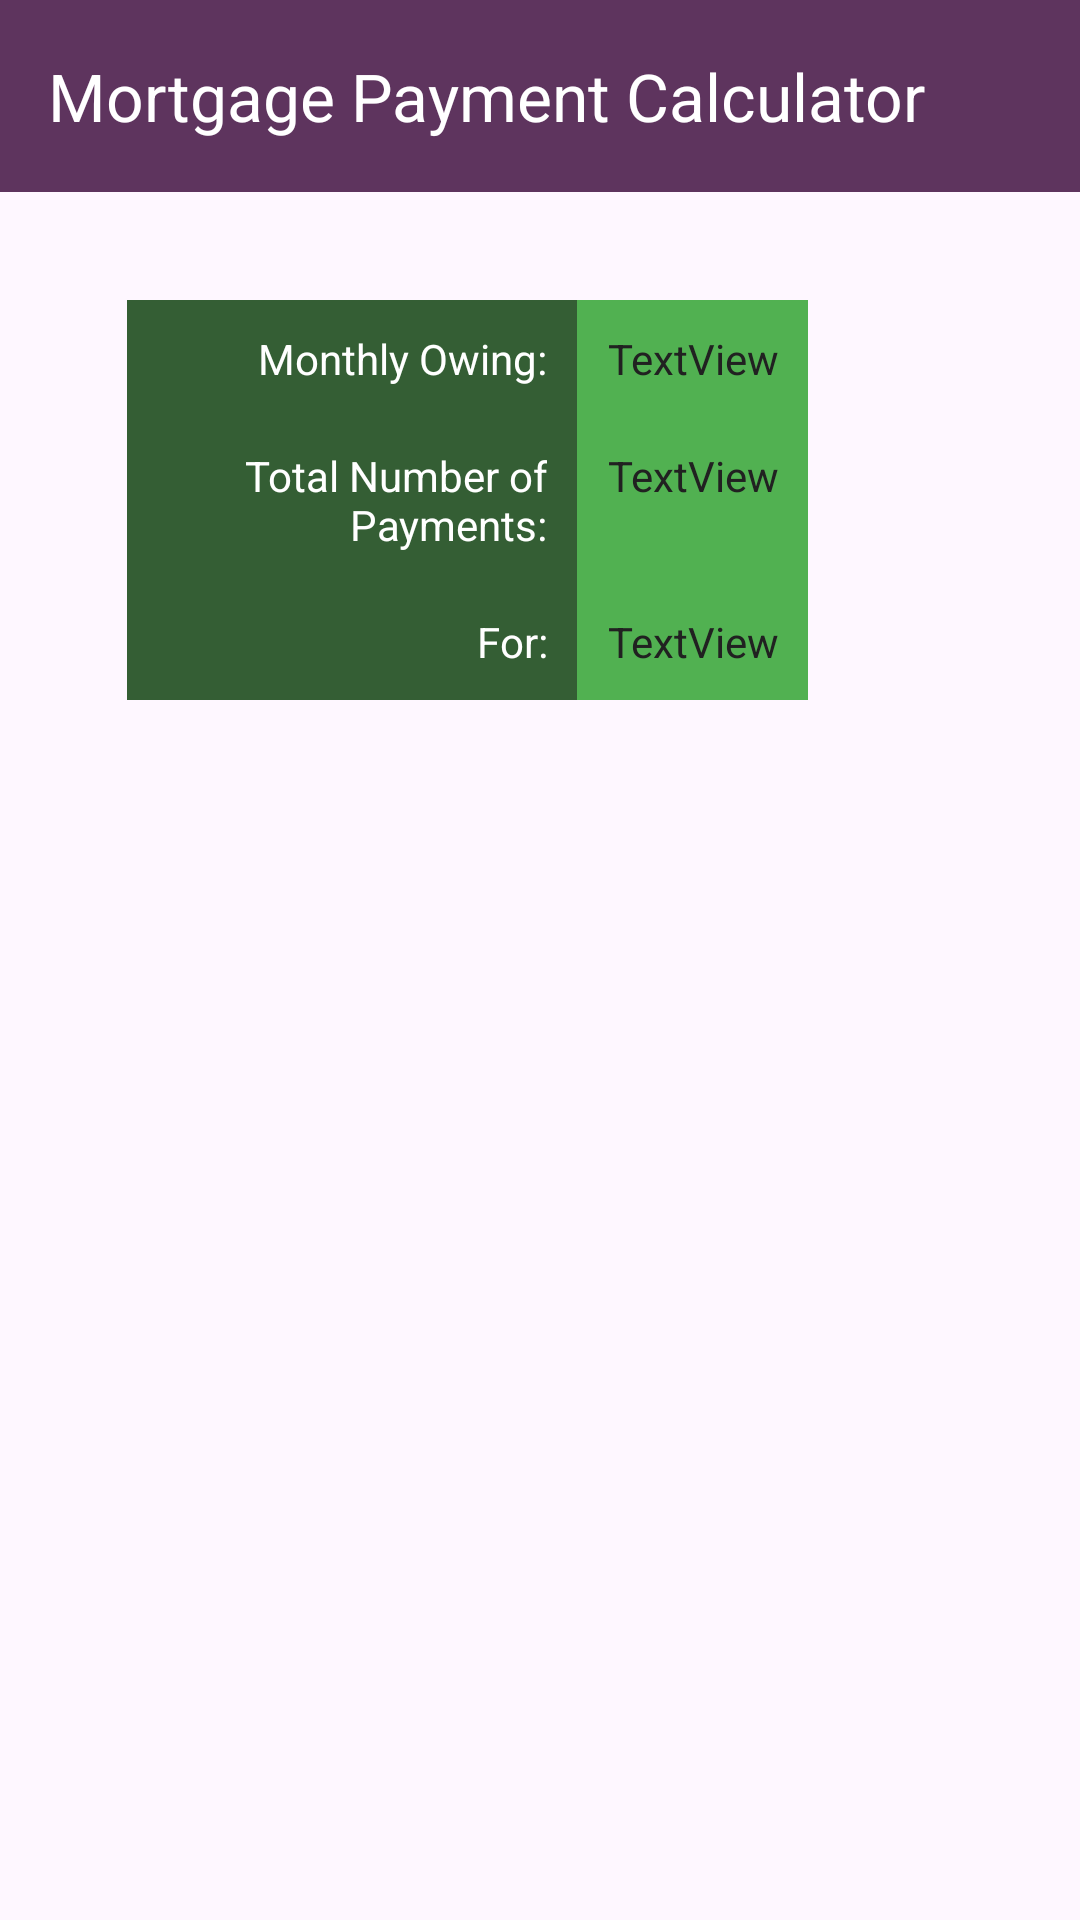

Produce the Android XML layout that renders to this screen, including the resource entries it uses.
<!-- AndroidManifest.xml: application theme Theme.MortagePaymentCalculator -->
<!-- res/layout/activity_calculation_result.xml -->
<?xml version="1.0" encoding="utf-8"?>
<androidx.constraintlayout.widget.ConstraintLayout xmlns:android="http://schemas.android.com/apk/res/android"
    xmlns:app="http://schemas.android.com/apk/res-auto"
    xmlns:tools="http://schemas.android.com/tools"
    android:id="@+id/main"
    android:layout_width="match_parent"
    android:layout_height="match_parent"
    tools:context=".CalculationResult">

    <androidx.appcompat.widget.Toolbar
        android:id="@+id/toolbar"
        android:layout_width="match_parent"
        android:layout_height="wrap_content"
        android:background="@color/primary"
        android:minHeight="?attr/actionBarSize"
        android:theme="@style/ThemeOverlay.AppCompat.Dark"
        app:layout_constraintEnd_toEndOf="parent"
        app:layout_constraintStart_toStartOf="parent"
        app:layout_constraintTop_toTopOf="parent"
        app:navigationIcon="@drawable/baseline_arrow_back_24"
        app:title="Mortgage Payment Calculator" />

    <TableLayout
        android:layout_width="409dp"
        android:layout_height="258dp"
        android:layout_marginTop="36dp"
        app:layout_constraintEnd_toEndOf="parent"
        app:layout_constraintHorizontal_bias="1.0"
        app:layout_constraintStart_toStartOf="parent"
        app:layout_constraintTop_toBottomOf="@+id/toolbar">

        <TableRow
            android:layout_width="match_parent"
            android:layout_height="wrap_content"
            android:gravity="center">

            <TextView
                android:id="@+id/textView"
                android:layout_width="wrap_content"
                android:layout_height="wrap_content"
                android:background="@color/secondary"
                android:gravity="right"
                android:padding="10sp"
                android:text="Monthly Owing:"
                android:textColor="@color/white" />

            <TextView
                android:id="@+id/monthlyOwingResult"
                android:layout_width="fill_parent"
                android:layout_height="match_parent"
                android:background="@color/tertiary"
                android:gravity="right"
                android:padding="10sp"
                android:text="TextView"
                android:textColor="@color/accent" />
        </TableRow>

        <TableRow
            android:layout_width="match_parent"
            android:layout_height="wrap_content"
            android:gravity="center">

            <TextView
                android:id="@+id/textView3"
                android:layout_width="wrap_content"
                android:layout_height="wrap_content"
                android:background="@color/secondary"
                android:gravity="right"
                android:maxWidth="150dp"
                android:padding="10sp"
                android:text="Total Number of Payments:"
                android:textColor="@color/white" />

            <TextView
                android:id="@+id/totalPaymentsResult"
                android:layout_width="fill_parent"
                android:layout_height="match_parent"
                android:background="@color/tertiary"
                android:gravity="right"
                android:padding="10sp"
                android:text="TextView"
                android:textColor="@color/accent" />
        </TableRow>

        <TableRow
            android:layout_width="match_parent"
            android:layout_height="match_parent"
            android:gravity="center">

            <TextView
                android:id="@+id/textView8"
                android:layout_width="wrap_content"
                android:layout_height="wrap_content"
                android:background="@color/secondary"
                android:gravity="right"
                android:padding="10sp"
                android:text="For:"
                android:textColor="@color/white" />

            <TextView
                android:id="@+id/totalAmortization"
                android:layout_width="fill_parent"
                android:layout_height="match_parent"
                android:background="@color/tertiary"
                android:gravity="right"
                android:padding="10sp"
                android:text="TextView"
                android:textColor="@color/accent" />
        </TableRow>

    </TableLayout>


</androidx.constraintlayout.widget.ConstraintLayout>
<!-- resources referenced by this layout -->
<resources>
  <color name="accent">#212121</color>
  <color name="primary">#5e345e</color>
  <color name="secondary">#345e34</color>
  <color name="tertiary">#51B151</color>
  <color name="white">#FFFFFFFF</color>
  <style name="Theme.MortagePaymentCalculator" parent="Base.Theme.MortagePaymentCalculator" />
  <style name="Base.Theme.MortagePaymentCalculator" parent="Theme.Material3.DayNight.NoActionBar">
      </style>
</resources>
